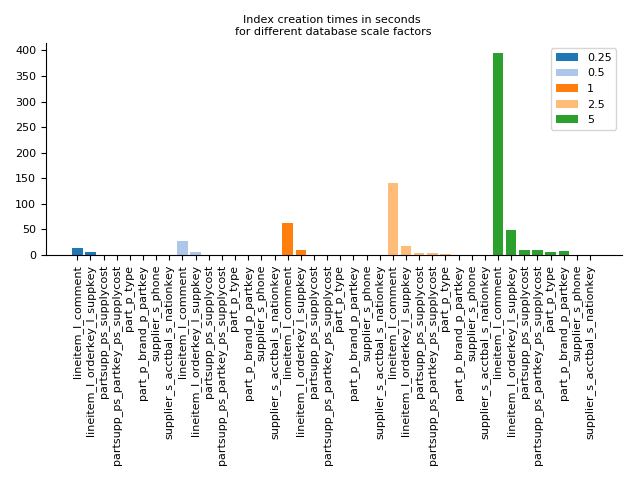

The file beside this chart, header and first rows:
lineitem_l_comment, 0.25, 13
lineitem_l_orderkey_l_suppkey, 0.25, 5
partsupp_ps_supplycost, 0.25, 0
partsupp_ps_partkey_ps_supplycost, 0.25, 0
part_p_type, 0.25, 0
part_p_brand_p_partkey, 0.25, 0
supplier_s_phone, 0.25, 0
supplier_s_acctbal_s_nationkey, 0.25, 0
lineitem_l_comment, 0.5, 28
lineitem_l_orderkey_l_suppkey, 0.5, 6
partsupp_ps_supplycost, 0.5, 1
partsupp_ps_partkey_ps_supplycost, 0.5, 1
part_p_type, 0.5, 0
part_p_brand_p_partkey, 0.5, 0
supplier_s_phone, 0.5, 0
supplier_s_acctbal_s_nationkey, 0.5, 0
lineitem_l_comment, 1, 63
lineitem_l_orderkey_l_suppkey, 1, 9
partsupp_ps_supplycost, 1, 1
partsupp_ps_partkey_ps_supplycost, 1, 1
part_p_type, 1, 1
part_p_brand_p_partkey, 1, 1
supplier_s_phone, 1, 0
supplier_s_acctbal_s_nationkey, 1, 0
lineitem_l_comment, 2.5, 141
lineitem_l_orderkey_l_suppkey, 2.5, 18
partsupp_ps_supplycost, 2.5, 4
partsupp_ps_partkey_ps_supplycost, 2.5, 3
part_p_type, 2.5, 2
part_p_brand_p_partkey, 2.5, 1
supplier_s_phone, 2.5, 0
supplier_s_acctbal_s_nationkey, 2.5, 0
lineitem_l_comment, 5, 395
lineitem_l_orderkey_l_suppkey, 5, 48
partsupp_ps_supplycost, 5, 10
partsupp_ps_partkey_ps_supplycost, 5, 9
part_p_type, 5, 6
part_p_brand_p_partkey, 5, 8
supplier_s_phone, 5, 0
supplier_s_acctbal_s_nationkey, 5, 0
